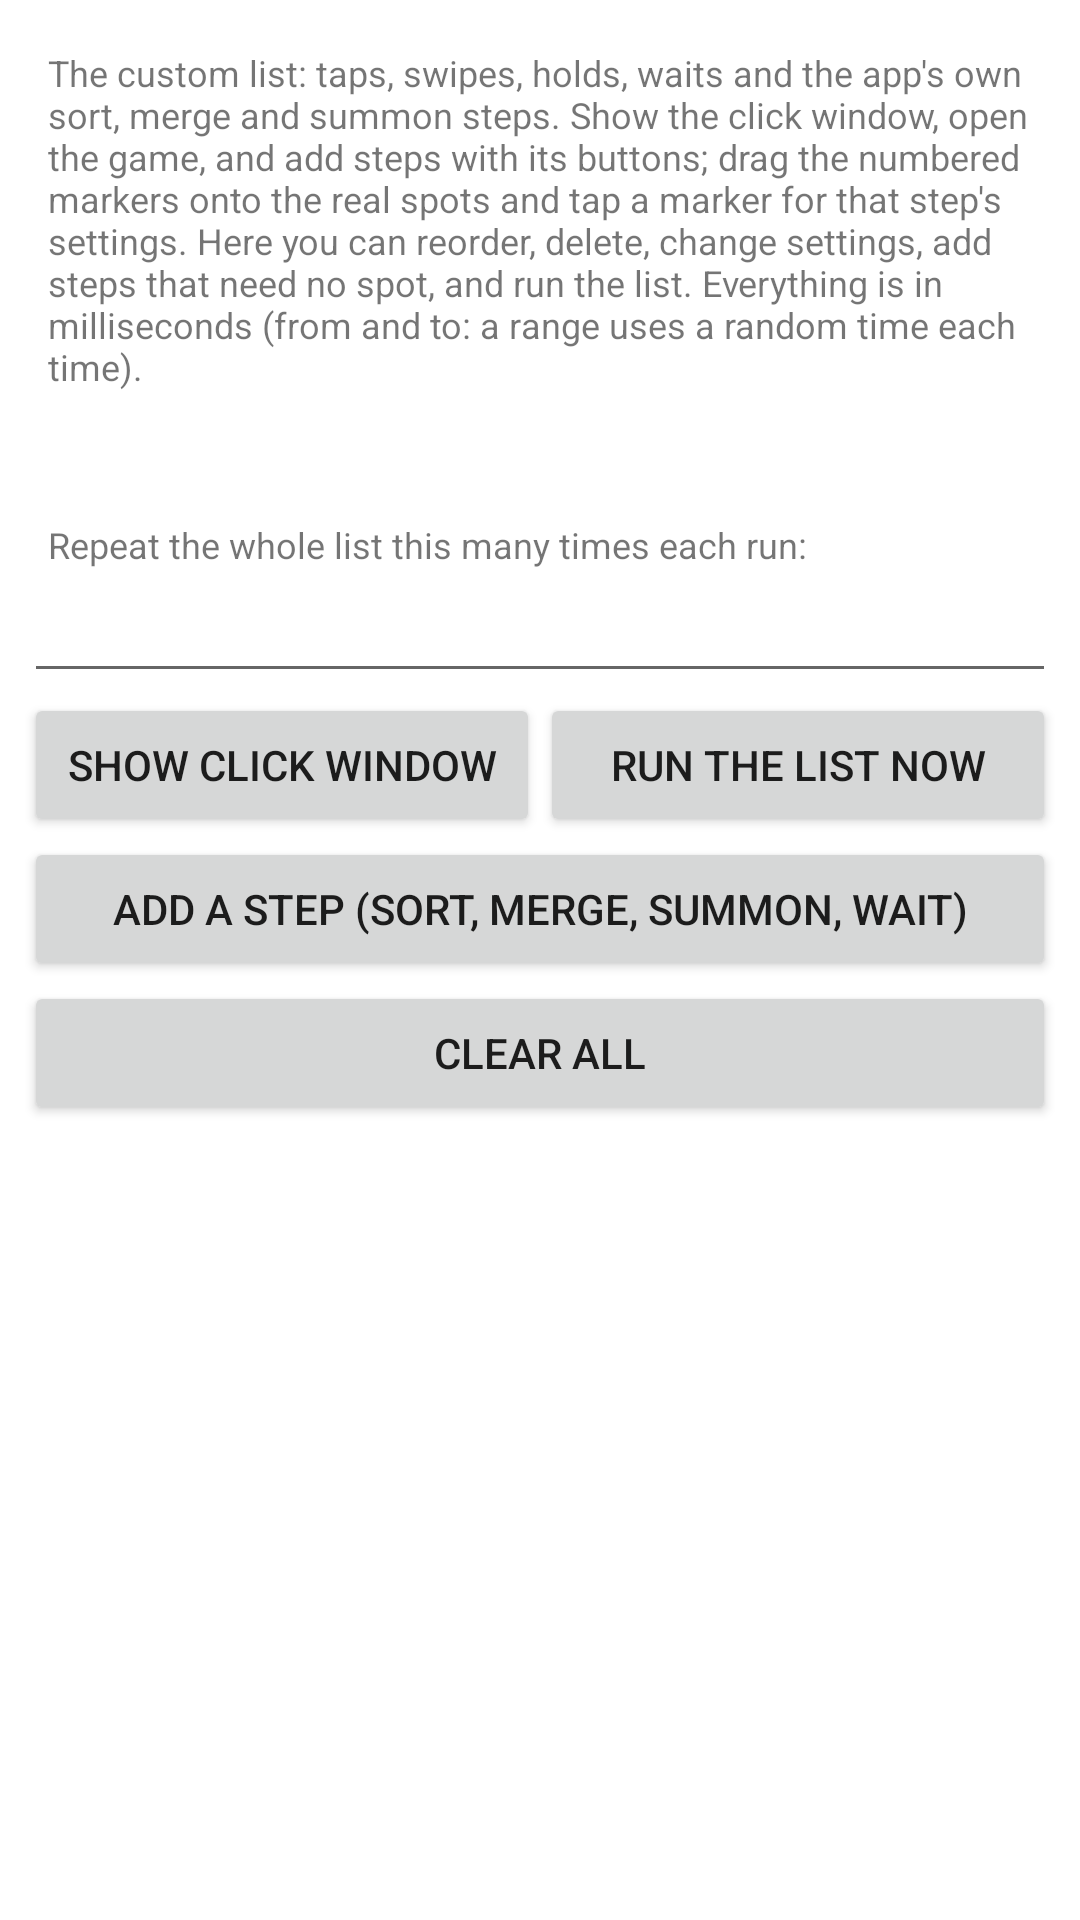

Here is an Android app screen rendered from its layout file. Give the layout XML and the strings, colors and styles it references.
<!-- AndroidManifest.xml: application theme Theme.MyApp -->
<!-- res/layout/activity_actions.xml -->
<?xml version="1.0" encoding="utf-8"?>
<LinearLayout xmlns:android="http://schemas.android.com/apk/res/android"
    android:layout_width="match_parent"
    android:layout_height="match_parent"
    android:orientation="vertical"
    android:padding="8dp">

    <TextView
        android:layout_width="match_parent"
        android:layout_height="wrap_content"
        android:padding="8dp"
        android:textSize="12sp"
        android:text="The custom list: taps, swipes, holds, waits and the app's own sort, merge and summon steps. Show the click window, open the game, and add steps with its buttons; drag the numbered markers onto the real spots and tap a marker for that step's settings. Here you can reorder, delete, change settings, add steps that need no spot, and run the list. Everything is in milliseconds (from and to: a range uses a random time each time)." />

    <TextView
        android:id="@+id/summary"
        android:layout_width="match_parent"
        android:layout_height="wrap_content"
        android:padding="8dp"
        android:textSize="14sp" />

    <TextView
        android:layout_width="match_parent"
        android:layout_height="wrap_content"
        android:paddingStart="8dp"
        android:textSize="12sp"
        android:text="Repeat the whole list this many times each run:" />

    <EditText
        android:id="@+id/repeatInput"
        android:layout_width="match_parent"
        android:layout_height="wrap_content"
        android:inputType="number" />

    <LinearLayout
        android:layout_width="match_parent"
        android:layout_height="wrap_content"
        android:orientation="horizontal">

        <Button
            android:id="@+id/btnShowPanel"
            android:layout_width="0dp"
            android:layout_height="wrap_content"
            android:layout_weight="1"
            android:text="Show click window" />

        <Button
            android:id="@+id/btnRunOnce"
            android:layout_width="0dp"
            android:layout_height="wrap_content"
            android:layout_weight="1"
            android:text="Run the list now" />
    </LinearLayout>

    <Button
        android:id="@+id/btnAddStep"
        android:layout_width="match_parent"
        android:layout_height="wrap_content"
        android:text="Add a step (sort, merge, summon, wait)" />

    <Button
        android:id="@+id/btnClearAll"
        android:layout_width="match_parent"
        android:layout_height="wrap_content"
        android:text="Clear all" />

    <ListView
        android:id="@+id/list"
        android:layout_width="match_parent"
        android:layout_height="0dp"
        android:layout_weight="1" />

</LinearLayout>
<!-- resources referenced by this layout -->
<resources>
  <style name="Theme.MyApp" parent="Theme.MaterialComponents.DayNight.DarkActionBar">
          <item name="colorPrimary">#0F5C6E</item>
          <item name="colorPrimaryVariant">#0A4452</item>
          <item name="colorOnPrimary">#FFFFFF</item>
          <item name="colorSecondary">#26A69A</item>
          <item name="colorOnSecondary">#000000</item>
      </style>
</resources>
